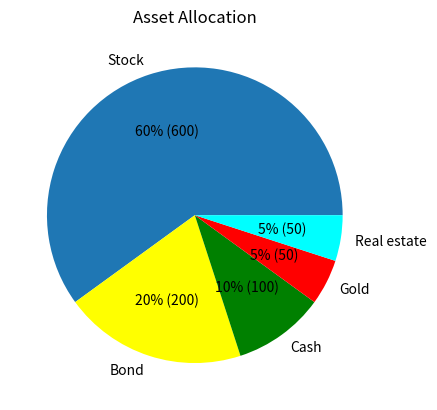

Source code (Python):
import numpy as np
import matplotlib.pyplot as plt 
data=[600, 200, 100, 50, 50]                             #資產配置 (百萬元)
labels=['Stock', 'Bond', 'Cash', 'Gold', 'Real estate']  #資產標籤
colors=['#1f77b4', 'yellow', 'green', 'red', 'cyan']     #資產顏色 
plt.pie(data, labels=labels, 
        autopct=lambda p:f'{p:.0f}% ({p*sum(data)/100 :.0f})', 
        colors=colors)                                   #繪製圓餅圖
plt.title('Asset Allocation')                            #設定圖形標題
plt.show()